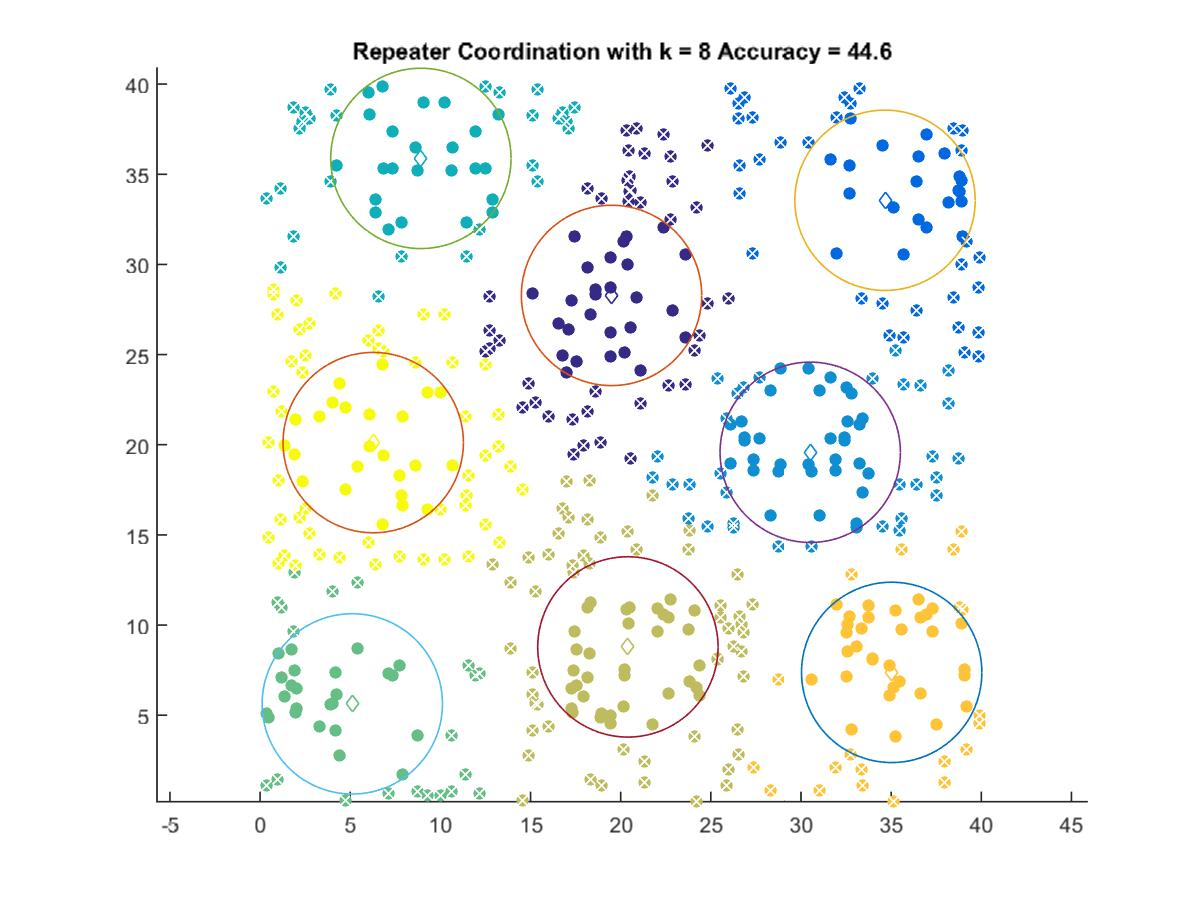

The table this chart was drawn from, first rows:
19.494, 28.281
34.66, 33.56
30.51, 19.58
8.919, 35.88
5.116, 5.629
20.4, 8.788
35.03, 7.374
6.277, 20.12
